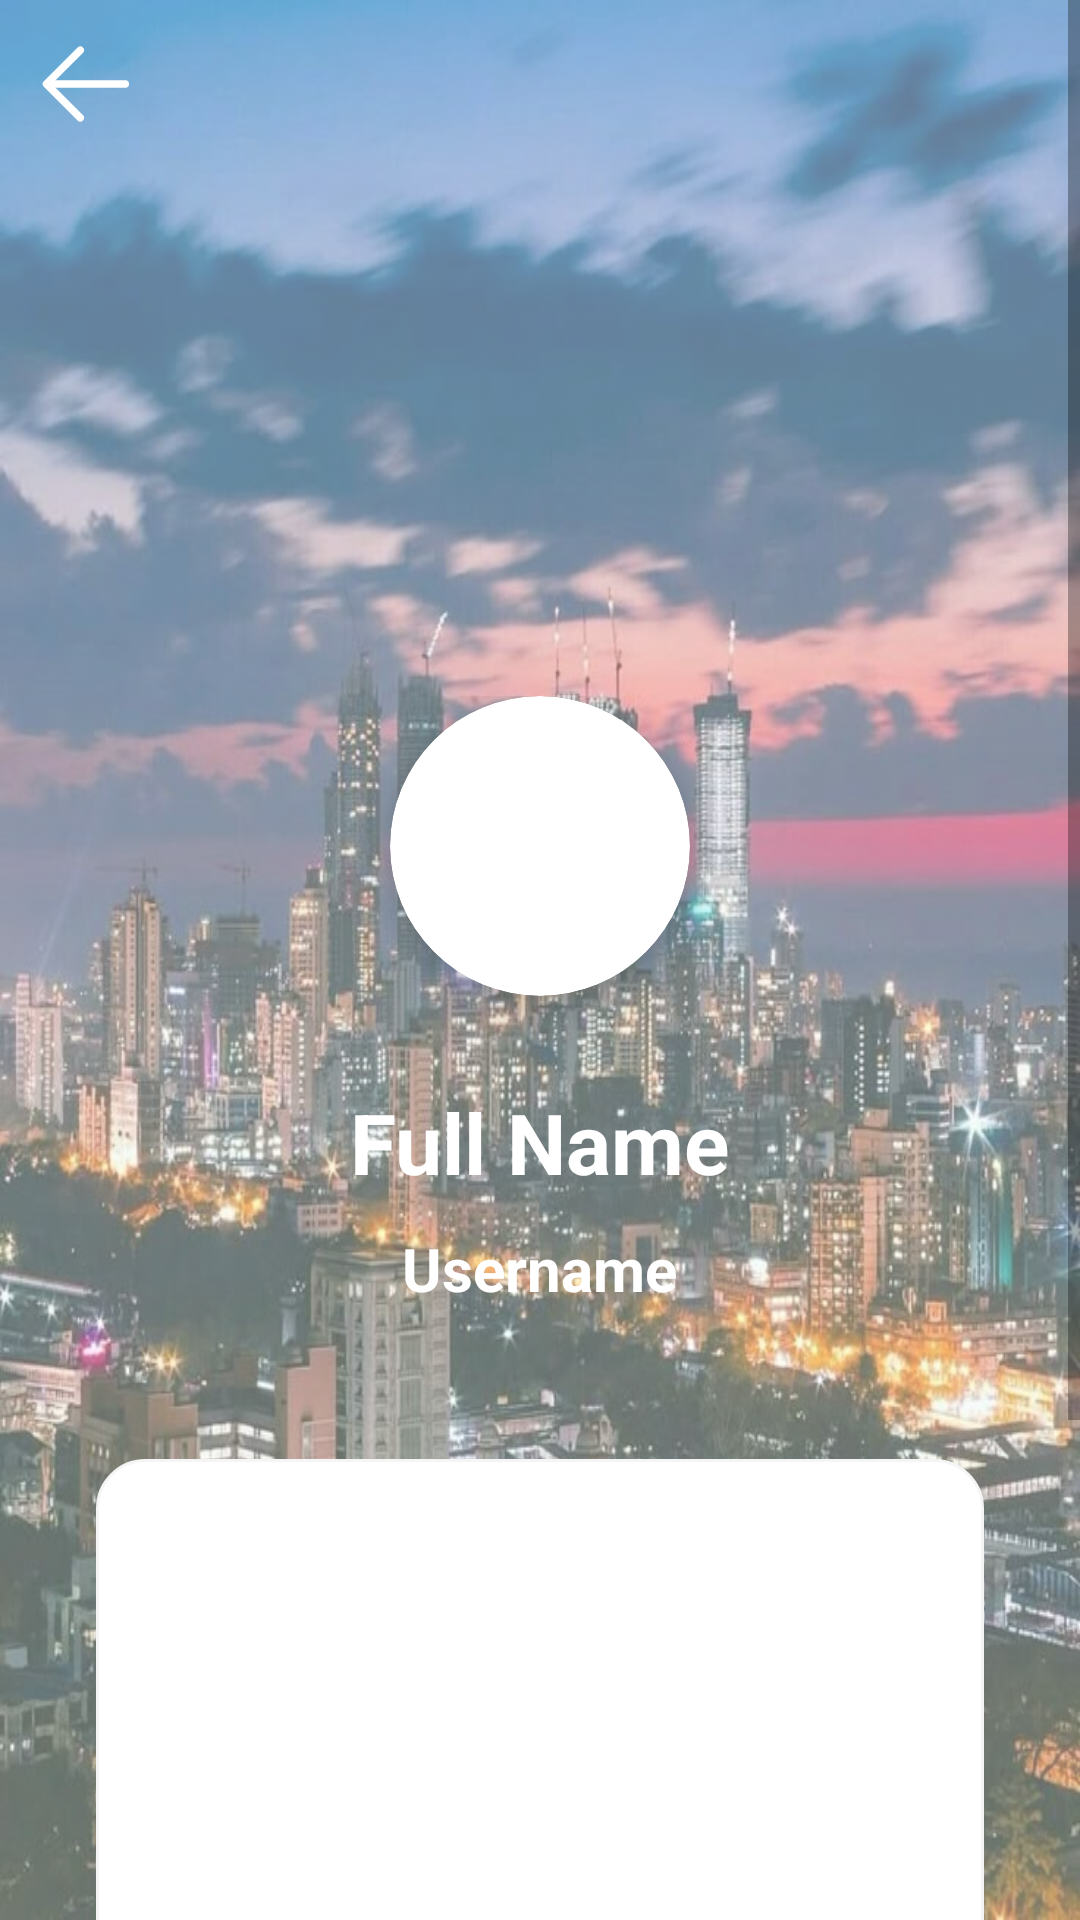

This screen was rendered from an Android layout file. Write that file and the resources it references.
<!-- AndroidManifest.xml: application theme Theme.TourismApp -->
<!-- res/layout/fragment_profile.xml -->
<?xml version="1.0" encoding="utf-8"?>
<androidx.constraintlayout.widget.ConstraintLayout
    xmlns:android="http://schemas.android.com/apk/res/android"
    xmlns:app="http://schemas.android.com/apk/res-auto"
    xmlns:tools="http://schemas.android.com/tools"
    android:layout_width="match_parent"
    android:layout_height="match_parent">

    
    <ImageView
        android:id="@+id/backgroundImage"
        android:layout_width="0dp"
        android:layout_height="0dp"
        android:scaleType="fitXY"
        android:src="@drawable/background_pro"
        app:layout_constraintTop_toTopOf="parent"
        app:layout_constraintBottom_toBottomOf="parent"
        app:layout_constraintStart_toStartOf="parent"
        app:layout_constraintEnd_toEndOf="parent"
        android:alpha="0.6" />

    <LinearLayout
        android:layout_width="match_parent"
        android:layout_height="match_parent"
        android:orientation="horizontal"
        android:padding="8dp"
        app:layout_constraintTop_toTopOf="parent"
        app:layout_constraintStart_toStartOf="parent"
        app:layout_constraintEnd_toEndOf="parent">

        <ImageView
            android:layout_width="wrap_content"
            android:layout_height="wrap_content"
            android:src="@drawable/back_svgrepo_com"
            android:scaleType="fitXY" />
    </LinearLayout>

    <ScrollView
        android:layout_width="match_parent"
        android:layout_height="match_parent"
        app:layout_constraintTop_toTopOf="parent"
        app:layout_constraintBottom_toBottomOf="parent"
        app:layout_constraintStart_toStartOf="parent"
        app:layout_constraintEnd_toEndOf="parent">

        <LinearLayout
            android:id="@+id/userRole"
            android:layout_width="match_parent"
            android:layout_height="wrap_content"
            android:orientation="vertical"
            android:padding="32dp"
            android:gravity="center_horizontal"
            android:layout_marginTop="200dp">

            
            <androidx.cardview.widget.CardView
                android:layout_width="100dp"
                android:layout_height="100dp"
                app:cardCornerRadius="50dp"
                app:cardElevation="8dp"
                android:layout_marginBottom="30dp">

                <ImageView
                    android:id="@+id/imgProfilePro"
                    android:layout_width="match_parent"
                    android:layout_height="match_parent"
                    android:src="@drawable/image_profile"
                    android:scaleType="fitXY" />
            </androidx.cardview.widget.CardView>

            
            <TextView
                android:id="@+id/txtFullNamePro"
                android:layout_width="wrap_content"
                android:layout_height="wrap_content"
                android:text="Full Name"
                android:textColor="@android:color/white"
                android:textSize="28sp"
                android:textStyle="bold"
                android:layout_marginBottom="10dp" />

            <TextView
                android:id="@+id/txtUsernamePro"
                android:layout_width="wrap_content"
                android:layout_height="wrap_content"
                android:text="Username"
                android:textColor="@android:color/white"
                android:textSize="20sp"
                android:textStyle="bold"
                android:layout_marginBottom="30dp" />

            
            <LinearLayout
                android:id="@+id/cardLayout"
                android:layout_width="match_parent"
                android:layout_height="wrap_content"
                android:orientation="vertical"
                android:gravity="center"
                android:background="@drawable/card_background"
                android:padding="20dp"
                android:layout_marginTop="20dp">

                <Button
                    android:id="@+id/btnEditProfilePro"
                    style="@style/ProfileOptionButton"
                    android:text="Edit profile"
                    android:layout_marginBottom="20dp" />

                <Button
                    android:id="@+id/btnEditChangeEmailAddPro"
                    style="@style/ProfileOptionButton"
                    android:text="Change E-mail"
                    android:layout_marginBottom="20dp" />

                <Button
                    android:id="@+id/btnEditChangePassPro"
                    style="@style/ProfileOptionButton"
                    android:text="Change Password"
                    android:layout_marginBottom="20dp" />

                <Button
                    android:id="@+id/btnLogoutPro"
                    style="@style/LogoutButton"
                    android:text="Logout" />

                <LinearLayout
                    android:layout_width="wrap_content"
                    android:layout_height="wrap_content"
                    android:orientation="horizontal">

                    <TextView
                        android:id="@+id/txtAdminAccess"
                        android:layout_width="wrap_content"
                        android:layout_height="wrap_content"
                        android:text="Login "
                        android:textColor="#0000FF"
                        android:textSize="14sp"
                        android:layout_marginTop="16dp" />

                    <TextView
                        android:id="@+id/tvLoginText"
                        android:layout_width="wrap_content"
                        android:layout_height="wrap_content"
                        android:text="as Admin"
                        android:textColor="#C2C2C2"
                        android:textSize="14sp"
                        android:layout_marginTop="16dp" />

                </LinearLayout>

            </LinearLayout>

        </LinearLayout>
    </ScrollView>

</androidx.constraintlayout.widget.ConstraintLayout>
<!-- resources referenced by this layout -->
<resources>
  <!-- drawable back_svgrepo_com (drawable) -->
  <vector xmlns:android="http://schemas.android.com/apk/res/android" android:height="40dp" android:viewportHeight="1024" android:viewportWidth="1024" android:width="40dp">
        
      <path android:fillColor="#FFFFFF" android:pathData="M224,480h640a32,32 0,1 1,0 64H224a32,32 0,0 1,0 -64z"/>
        
      <path android:fillColor="#FFFFFF" android:pathData="m237.2,512 l265.4,265.3a32,32 0,0 1,-45.3 45.3l-288,-288a32,32 0,0 1,0 -45.3l288,-288a32,32 0,1 1,45.3 45.3L237.2,512z"/>
      
  </vector>
  <!-- drawable background_pro: jpg bitmap (drawable, 125472 bytes) -->
  <!-- drawable card_background (drawable) -->
  <?xml version="1.0" encoding="utf-8"?>
  <shape xmlns:android="http://schemas.android.com/apk/res/android"
      android:shape="rectangle">
  
      
      <solid android:color="@color/white" />
  
      
      <corners android:radius="16dp" />
  
      
      <stroke
          android:width="1dp"
          android:color="@color/lightGray" />
  
  </shape>
  <style name="LogoutButton">
          <item name="android:layout_width">match_parent</item>
          <item name="android:layout_height">50dp</item>
          <item name="android:background">@drawable/button_bg</item>
          <item name="android:textColor">@android:color/white</item>
          <item name="android:textStyle">bold</item>
          <item name="android:layout_marginTop">12dp</item>
      </style>
  <style name="ProfileOptionButton">
          <item name="android:layout_width">match_parent</item>
          <item name="android:layout_height">50dp</item>
          <item name="android:background">@drawable/input_bg</item>
          <item name="android:textColor">@android:color/white</item>
          <item name="android:textSize">16sp</item>
          <item name="android:layout_marginBottom">12dp</item>
      </style>
  <style name="Theme.TourismApp" parent="Base.Theme.TourismApp" />
  <color name="white">#FFFFFFFF</color>
  <color name="lightGray">#F5F5F5</color>
  <!-- drawable button_bg (drawable) -->
  <?xml version="1.0" encoding="utf-8"?>
  <shape xmlns:android="http://schemas.android.com/apk/res/android">
      <solid android:color="#FBC96D" />
      <corners android:radius="12dp" />
  </shape>
  <style name="Base.Theme.TourismApp" parent="Theme.AppCompat.Light.DarkActionBar">
          
          
      </style>
</resources>
